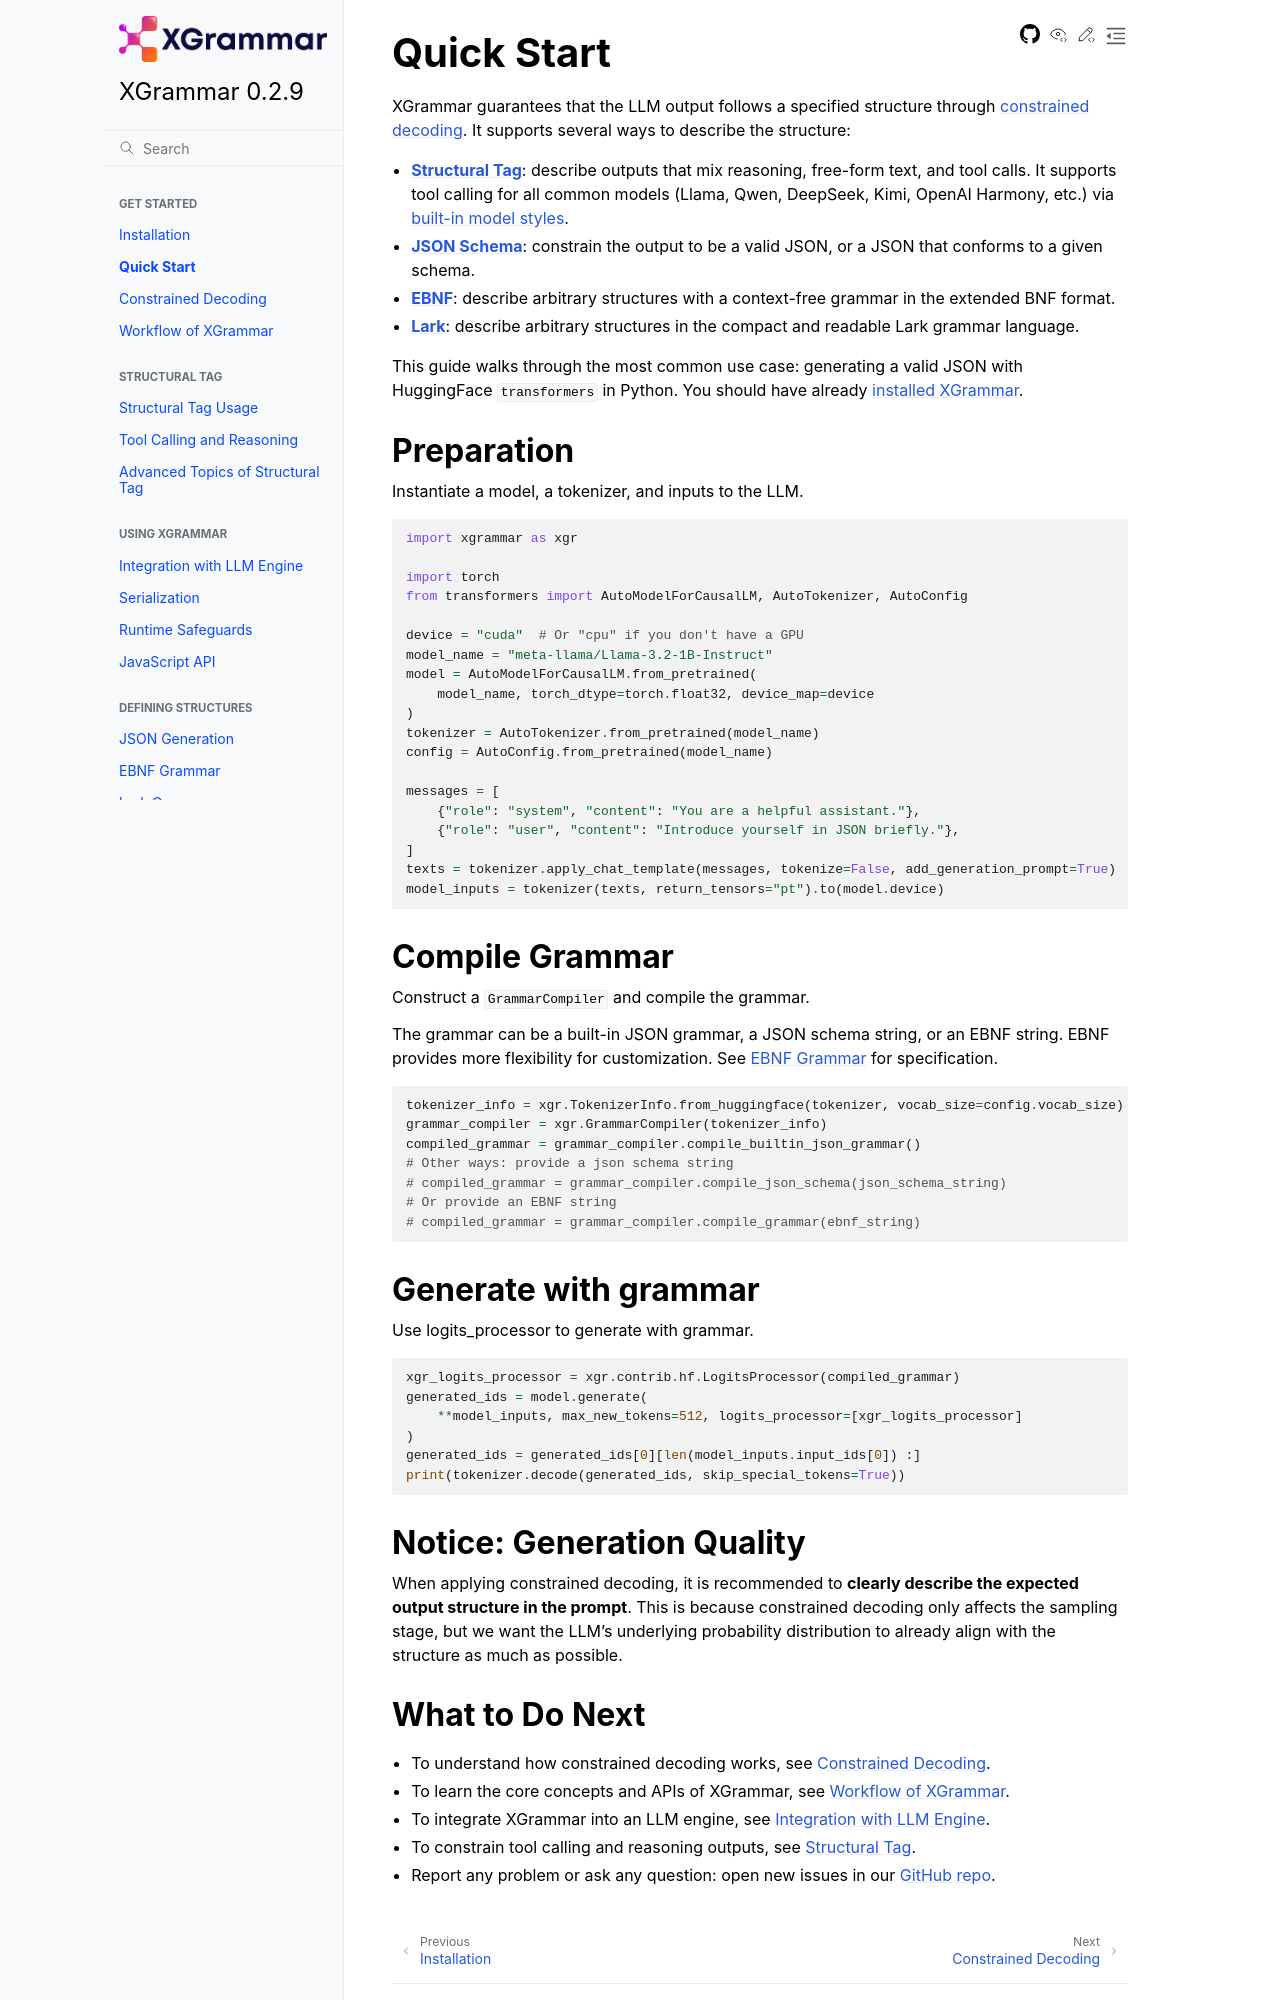

repository: mlc-ai/xgrammar · page: docs/0.2.9/start/quick_start.html · generator: sphinx

# Quick Start

XGrammar guarantees that the LLM output follows a specified structure through
[constrained decoding](constrained_decoding). It supports several ways to describe the structure:

- **[Structural Tag](../structural_tag/structural_tag)**: describe outputs that mix reasoning,
  free-form text, and tool calls. It supports tool calling for all common models (Llama, Qwen,
  DeepSeek, Kimi, OpenAI Harmony, etc.) via
  [built-in model styles](../structural_tag/tool_calling_and_reasoning).
- **[JSON Schema](../defining_structures/json_generation)**: constrain the output to be a valid
  JSON, or a JSON that conforms to a given schema.
- **[EBNF](../defining_structures/ebnf_grammar)**: describe arbitrary structures with a
  context-free grammar in the extended BNF format.
- **[Lark](../defining_structures/lark_grammar)**: describe arbitrary structures in the compact and
  readable Lark grammar language.

This guide walks through the most common use case: generating a valid JSON with HuggingFace
`transformers` in Python. You should have already [installed XGrammar](installation).

## Preparation

Instantiate a model, a tokenizer, and inputs to the LLM.

```python
import xgrammar as xgr

import torch
from transformers import AutoModelForCausalLM, AutoTokenizer, AutoConfig

device = "cuda"  # Or "cpu" if you don't have a GPU
model_name = "meta-llama/Llama-3.2-1B-Instruct"
model = AutoModelForCausalLM.from_pretrained(
    model_name, torch_dtype=torch.float32, device_map=device
)
tokenizer = AutoTokenizer.from_pretrained(model_name)
config = AutoConfig.from_pretrained(model_name)

messages = [
    {"role": "system", "content": "You are a helpful assistant."},
    {"role": "user", "content": "Introduce yourself in JSON briefly."},
]
texts = tokenizer.apply_chat_template(messages, tokenize=False, add_generation_prompt=True)
model_inputs = tokenizer(texts, return_tensors="pt").to(model.device)
```

## Compile Grammar

Construct a `GrammarCompiler` and compile the grammar.

The grammar can be a built-in JSON grammar, a JSON schema string, or an EBNF string. EBNF provides
more flexibility for customization. See [EBNF Grammar](../defining_structures/ebnf_grammar) for
specification.

```python
tokenizer_info = xgr.TokenizerInfo.from_huggingface(tokenizer, vocab_size=config.vocab_size)
grammar_compiler = xgr.GrammarCompiler(tokenizer_info)
compiled_grammar = grammar_compiler.compile_builtin_json_grammar()
# Other ways: provide a json schema string
# compiled_grammar = grammar_compiler.compile_json_schema(json_schema_string)
# Or provide an EBNF string
# compiled_grammar = grammar_compiler.compile_grammar(ebnf_string)
```

## Generate with grammar

Use logits_processor to generate with grammar.

```python
xgr_logits_processor = xgr.contrib.hf.LogitsProcessor(compiled_grammar)
generated_ids = model.generate(
    **model_inputs, max_new_tokens=512, logits_processor=[xgr_logits_processor]
)
generated_ids = generated_ids[0][len(model_inputs.input_ids[0]) :]
print(tokenizer.decode(generated_ids, skip_special_tokens=True))
```

## Notice: Generation Quality

When applying constrained decoding, it is recommended to **clearly describe the expected output structure in the prompt**. This is because constrained decoding only affects the sampling stage, but we want the LLM’s underlying probability distribution to already align with the structure as much as possible.
